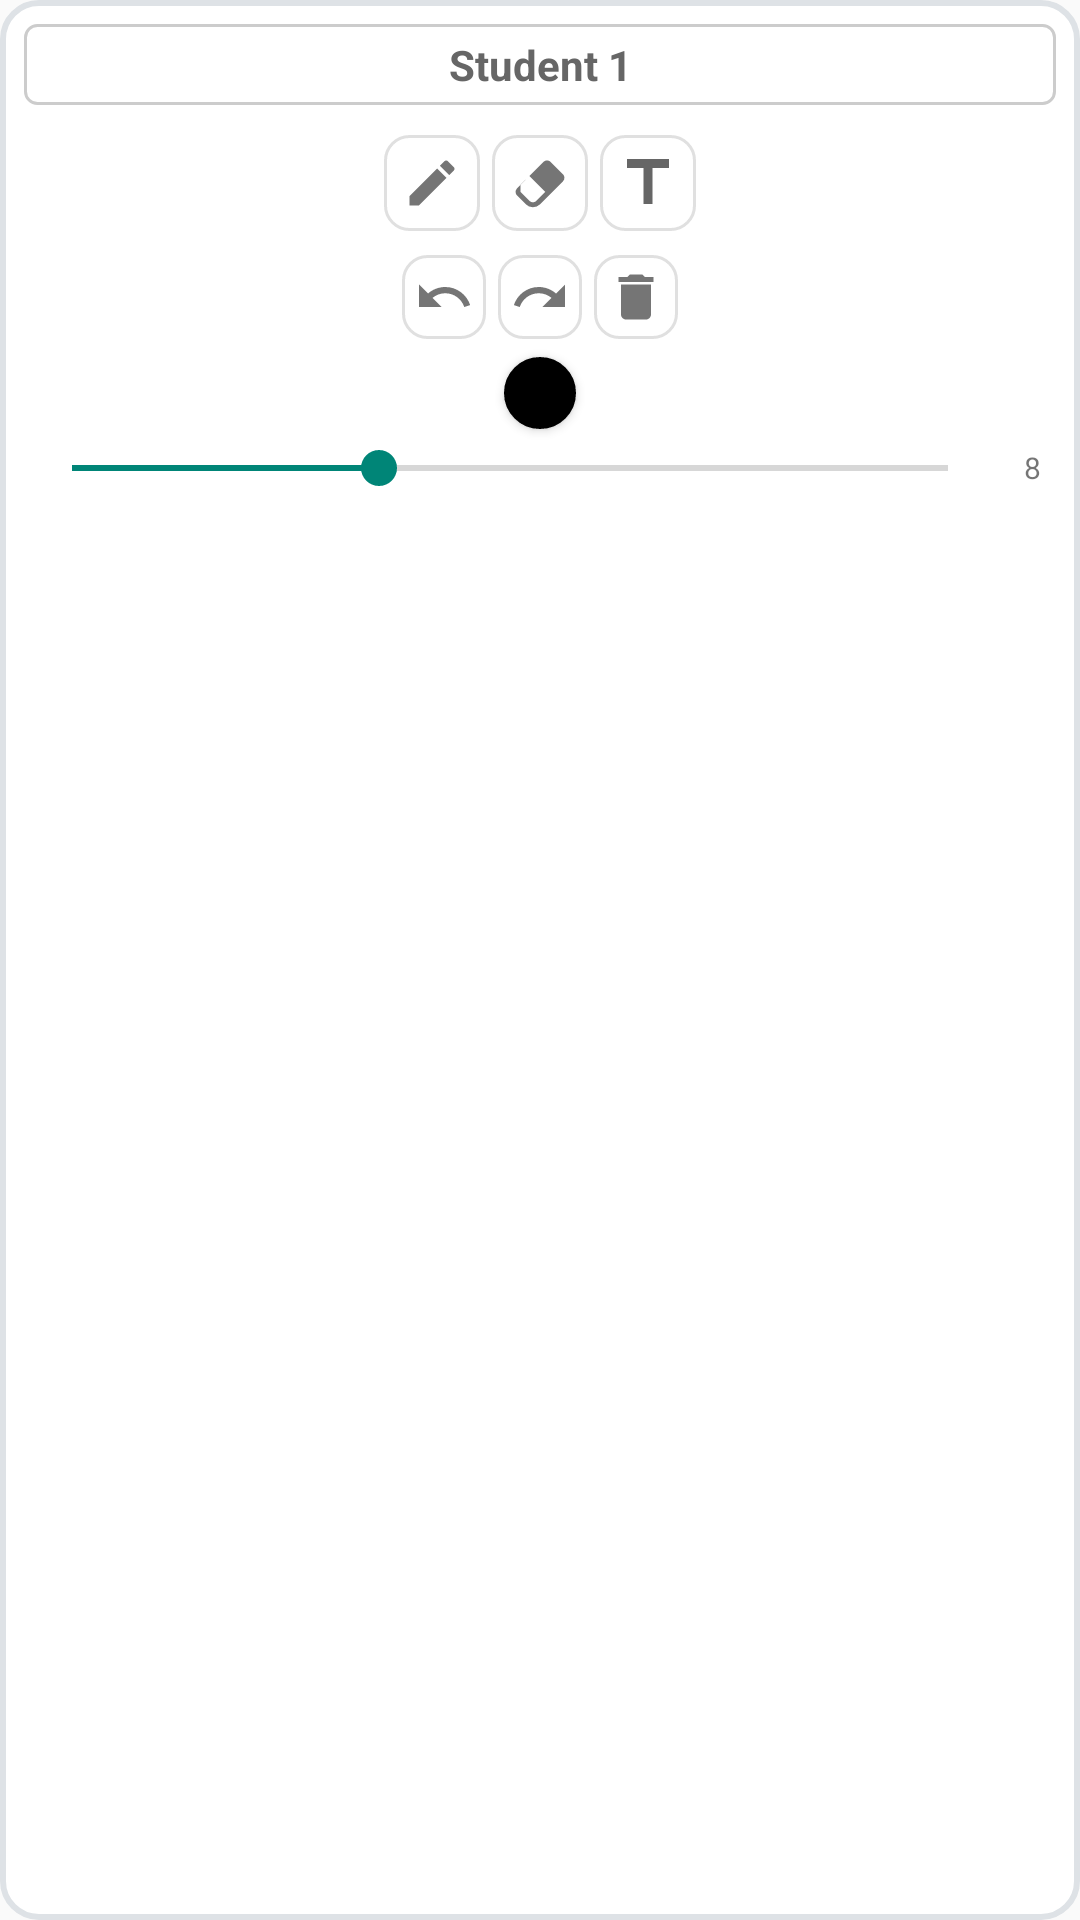

This screen was rendered from an Android layout file. Write that file and the resources it references.
<!-- AndroidManifest.xml: application theme Theme.Moodle -->
<!-- res/layout/section_controller.xml -->
<?xml version="1.0" encoding="utf-8"?>
<LinearLayout xmlns:android="http://schemas.android.com/apk/res/android"
    android:layout_width="match_parent"
    android:layout_height="wrap_content"
    android:orientation="vertical"
    android:padding="8dp"
    android:background="@drawable/section_controller_background"
    android:layout_margin="4dp">

    
    <TextView
        android:id="@+id/sectionLabel"
        android:layout_width="match_parent"
        android:layout_height="wrap_content"
        android:text="Student 1"
        android:textSize="14sp"
        android:textStyle="bold"
        android:textColor="#666666"
        android:gravity="center"
        android:padding="4dp"
        android:background="@drawable/section_label_background"
        android:clickable="true"
        android:focusable="true" />

    
    <LinearLayout
        android:layout_width="match_parent"
        android:layout_height="wrap_content"
        android:orientation="horizontal"
        android:gravity="center"
        android:layout_marginTop="8dp">

        <ImageButton
            android:id="@+id/btnPen"
            android:layout_width="32dp"
            android:layout_height="32dp"
            android:layout_margin="2dp"
            android:src="@drawable/ic_pen"
            android:background="@drawable/tool_button_background"
            android:contentDescription="@string/desc_pen_tool" />

        <ImageButton
            android:id="@+id/btnEraser"
            android:layout_width="32dp"
            android:layout_height="32dp"
            android:layout_margin="2dp"
            android:src="@drawable/ic_eraser"
            android:background="@drawable/tool_button_background"
            android:contentDescription="@string/desc_eraser_tool" />

        <ImageButton
            android:id="@+id/btnText"
            android:layout_width="32dp"
            android:layout_height="32dp"
            android:layout_margin="2dp"
            android:src="@drawable/ic_text"
            android:background="@drawable/tool_button_background"
            android:contentDescription="@string/desc_text_tool" />

    </LinearLayout>

    
    <LinearLayout
        android:layout_width="match_parent"
        android:layout_height="wrap_content"
        android:orientation="horizontal"
        android:gravity="center"
        android:layout_marginTop="4dp">

        <ImageButton
            android:id="@+id/btnUndo"
            android:layout_width="28dp"
            android:layout_height="28dp"
            android:layout_margin="2dp"
            android:src="@drawable/ic_undo"
            android:background="@drawable/tool_button_background"
            android:contentDescription="@string/desc_undo_button" />

        <ImageButton
            android:id="@+id/btnRedo"
            android:layout_width="28dp"
            android:layout_height="28dp"
            android:layout_margin="2dp"
            android:src="@drawable/ic_redo"
            android:background="@drawable/tool_button_background"
            android:contentDescription="@string/desc_redo_button" />

        <ImageButton
            android:id="@+id/btnClear"
            android:layout_width="28dp"
            android:layout_height="28dp"
            android:layout_margin="2dp"
            android:src="@drawable/ic_clear"
            android:background="@drawable/tool_button_background"
            android:contentDescription="@string/desc_clear_button" />

    </LinearLayout>

    
    <Button
        android:id="@+id/colorPicker"
        android:layout_width="24dp"
        android:layout_height="24dp"
        android:layout_gravity="center"
        android:layout_marginTop="4dp"
        android:background="@drawable/color_button_background"
        android:backgroundTint="#000000"
        android:contentDescription="@string/colors" />

    
    <LinearLayout
        android:layout_width="match_parent"
        android:layout_height="wrap_content"
        android:orientation="horizontal"
        android:gravity="center_vertical"
        android:layout_marginTop="4dp">

        <SeekBar
            android:id="@+id/strokeWidthSeekBar"
            android:layout_width="0dp"
            android:layout_height="wrap_content"
            android:layout_weight="1"
            android:max="20"
            android:progress="7"
            android:contentDescription="@string/desc_stroke_width" />

        <TextView
            android:id="@+id/strokeWidthLabel"
            android:layout_width="wrap_content"
            android:layout_height="wrap_content"
            android:text="8"
            android:textSize="10sp"
            android:layout_marginStart="4dp"
            android:minWidth="16dp"
            android:gravity="center" />

    </LinearLayout>

</LinearLayout>
<!-- resources referenced by this layout -->
<resources>
  <!-- drawable ic_clear (drawable) -->
  <?xml version="1.0" encoding="utf-8"?>
  <vector xmlns:android="http://schemas.android.com/apk/res/android"
      android:width="20dp"
      android:height="20dp"
      android:viewportWidth="24"
      android:viewportHeight="24"
      android:tint="#757575">
      <path
          android:fillColor="@android:color/white"
          android:pathData="M6,19c0,1.1 0.9,2 2,2h8c1.1,0 2,-0.9 2,-2V7H6v12zM19,4h-3.5l-1,-1h-5l-1,1H5v2h14V4z"/>
  </vector>
  <!-- drawable ic_pen (drawable) -->
  <?xml version="1.0" encoding="utf-8"?>
  <vector xmlns:android="http://schemas.android.com/apk/res/android"
      android:width="20dp"
      android:height="20dp"
      android:viewportWidth="24"
      android:viewportHeight="24"
      android:tint="#757575">
      <path
          android:fillColor="@android:color/white"
          android:pathData="M3,17.25V21h3.75L17.81,9.94l-3.75,-3.75L3,17.25zM20.71,7.04c0.39,-0.39 0.39,-1.02 0,-1.41l-2.34,-2.34c-0.39,-0.39 -1.02,-0.39 -1.41,0l-1.83,1.83 3.75,3.75 1.83,-1.83z"/>
  </vector>
  <!-- drawable ic_redo (drawable) -->
  <?xml version="1.0" encoding="utf-8"?>
  <vector xmlns:android="http://schemas.android.com/apk/res/android"
      android:width="20dp"
      android:height="20dp"
      android:viewportWidth="24"
      android:viewportHeight="24"
      android:tint="#757575">
      <path
          android:fillColor="@android:color/white"
          android:pathData="M18.4,10.6C16.55,8.99 14.15,8 11.5,8c-4.65,0 -8.58,3.03 -9.96,7.22L3.9,16c1.05,-3.19 4.05,-5.5 7.6,-5.5 1.95,0 3.73,0.72 5.12,1.88L13,16h9V7l-3.6,3.6z"/>
  </vector>
  <!-- drawable ic_text (drawable) -->
  <vector xmlns:android="http://schemas.android.com/apk/res/android"
      android:width="24dp"
      android:height="24dp"
      android:viewportWidth="24"
      android:viewportHeight="24"
      android:tint="#666666">
    <path
        android:fillColor="@android:color/white"
        android:pathData="M5,4v3h5.5v12h3V7H19V4z"/>
  </vector>
  <!-- drawable ic_undo (drawable) -->
  <?xml version="1.0" encoding="utf-8"?>
  <vector xmlns:android="http://schemas.android.com/apk/res/android"
      android:width="20dp"
      android:height="20dp"
      android:viewportWidth="24"
      android:viewportHeight="24"
      android:tint="#757575">
      <path
          android:fillColor="@android:color/white"
          android:pathData="M12.5,8c-2.65,0 -5.05,0.99 -6.9,2.6L2,7v9h9l-3.62,-3.62c1.39,-1.16 3.16,-1.88 5.12,-1.88 3.54,0 6.55,2.31 7.6,5.5l2.37,-0.78C21.08,11.03 17.15,8 12.5,8z"/>
  </vector>
  <!-- drawable section_controller_background (drawable) -->
  <?xml version="1.0" encoding="utf-8"?>
  <shape xmlns:android="http://schemas.android.com/apk/res/android">
      <solid android:color="#FFFFFF" />
      <stroke 
          android:width="2dp" 
          android:color="#DEE2E6" />
      <corners android:radius="12dp" />
      <padding 
          android:left="4dp"
          android:top="4dp"
          android:right="4dp"
          android:bottom="4dp" />
  </shape>
  <!-- drawable section_label_background (drawable) -->
  <?xml version="1.0" encoding="utf-8"?>
  <shape xmlns:android="http://schemas.android.com/apk/res/android">
      <solid android:color="#FFFFFF" />
      <stroke 
          android:width="1dp" 
          android:color="#CCCCCC" />
      <corners android:radius="4dp" />
  </shape>
  <string name="colors">رنگ ها</string>
  <string name="desc_clear_button">پاک کردن رویاگرانی</string>
  <string name="desc_eraser_tool">انتخاب روشن کننده</string>
  <string name="desc_pen_tool">انتخاب قلم</string>
  <string name="desc_redo_button">بازگردانی آخرین عمل</string>
  <string name="desc_stroke_width">انتخاب عرض خط</string>
  <string name="desc_text_tool">انتخاب ابزار متن</string>
  <string name="desc_undo_button">برگشت از آخرین عمل</string>
  <style name="Theme.Moodle" parent="Theme.AppCompat.Light.NoActionBar">
          <item name="colorPrimary">#3F51B5</item>
          <item name="colorPrimaryDark">#303F9F</item>
          <item name="colorAccent">#FF4081</item>
      </style>
</resources>
